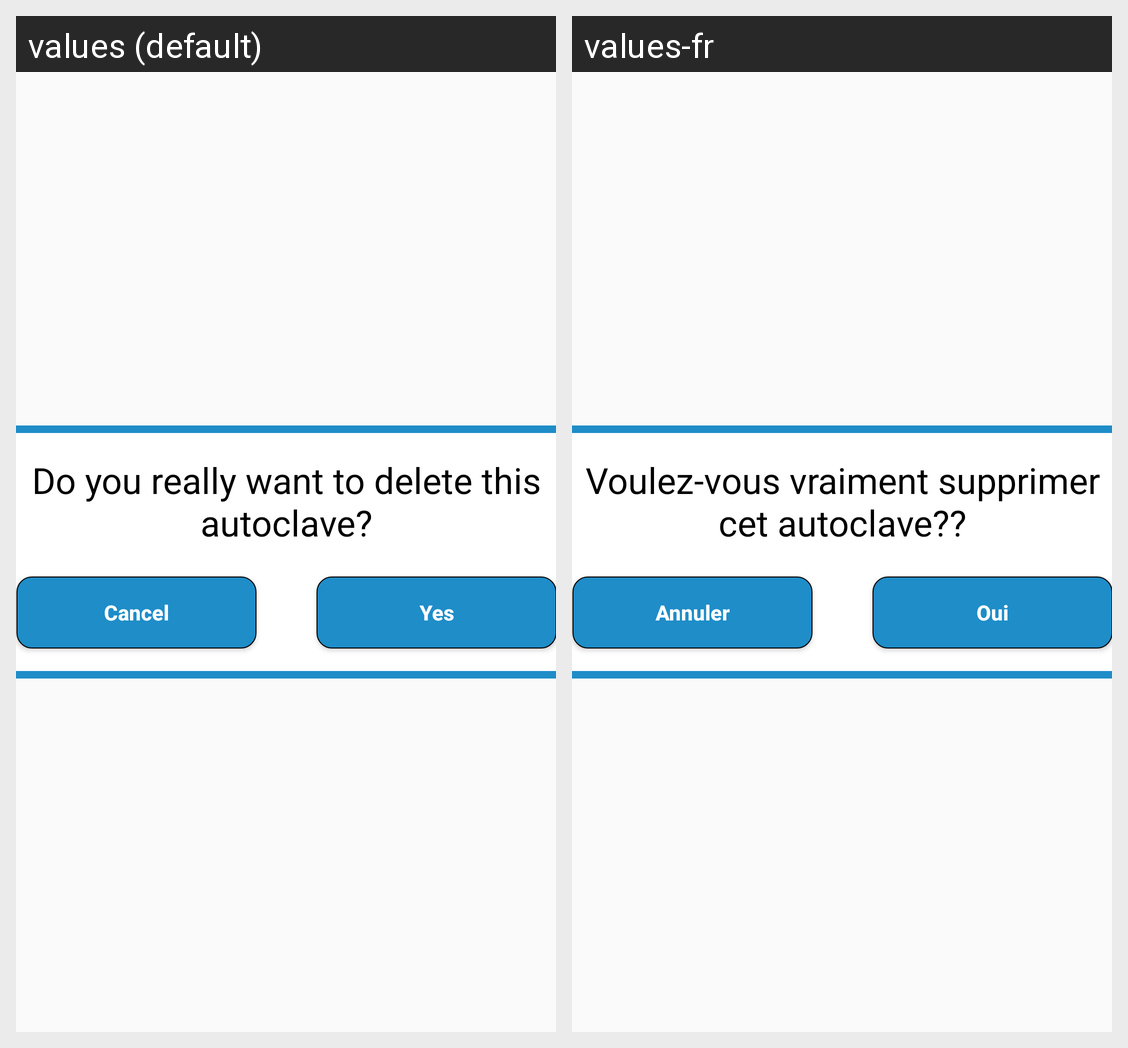

Strings drawn on this Android screen and how each of the app's shown locales translates them:
Android screen res/layout/dialog_delete.xml rendered under 2 locales, left to right: values (default), values-fr. Device: Nexus 5 (rendered at 1080×1920; each locale shown at half size, 540×960, under a caption strip naming it); theme AppTheme.
Strings drawn on this screen, with the default value and each locale's value (text and hints the layout hard-codes, and strings that could not be matched under every locale, appear in the picture but are not listed):

do_you_really_want_to_delete_this_autoclave
  values: Do you really want to delete this autoclave?
  values-fr: Voulez-vous vraiment supprimer cet autoclave??

cancel
  values: Cancel
  values-fr: Annuler

yes
  values: Yes
  values-fr: Oui
